The GitHub repository pearlispearl/DeepLearning-Group2-LemonLeafDisease contains a labelled image folder "Lemon_Dataset" with 9 categories: anthracnose, bacterial blight, citrus canker, curl virus, deficiency leaf, dry leaf, healthy leaf, sooty mould, spider mites. Examples follow, each with its label.

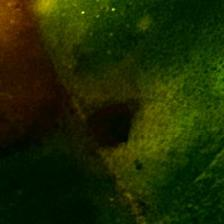
Label: citrus canker

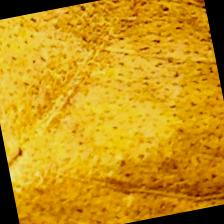
Label: dry leaf

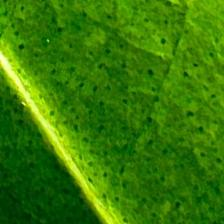
Label: anthracnose

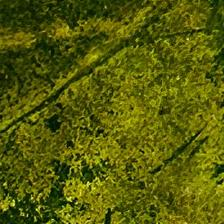
Label: sooty mould

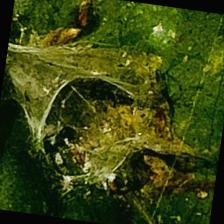
Label: spider mites

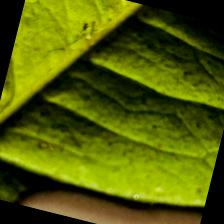
Label: deficiency leaf
